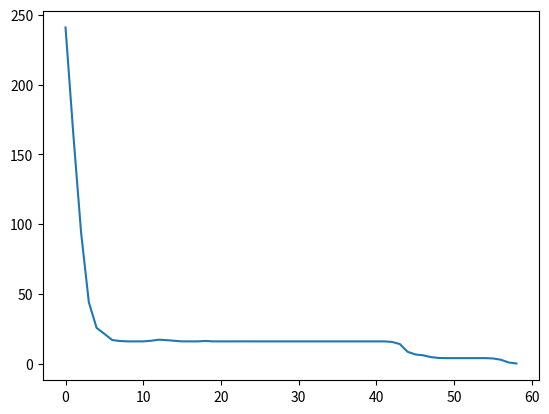

Generate this figure with matplotlib:
#import required libraries

from random import randint, random
from operator import add
import matplotlib.pyplot as plt
import functools


#Create a member of the population
def individual(length, min, max):
    return[randint(min,max) for x in range(length)]

#create a number of idividuals
def population(count, length, min, max):
    return[ individual(length, min, max) for x in range(count)]

#determine fitness of individual
def fitness(individual, target):
    sum = functools.reduce(add, individual, 0)
    return abs(target-sum)

#find average fitness of population
def grade(pop, target):
    summed = functools.reduce(add, (fitness(x, target) for x in pop))
    return summed/(len(pop)*1.0)

#evolve the population
def evolve(pop, target, retain=0.2, random_select=0.05, mutate=0.01):
    graded = [(fitness(x, target), x) for x in pop]
    graded = [x[1] for x in sorted(graded)]
    retain_length = int(len(graded)*retain)
    parents = graded[:retain_length]
    #randomly add other individuals to promote genetic diversity
    for individual in graded[retain_length:]:
        if random_select > random():
            parents.append(individual)
    #mutate some individuals
    for individual in parents:
        if mutate > random():
            pos_to_mutate = randint(0, len(individual)-1)
            #mutation is non-ideal as restricts range of possible values
            individual[pos_to_mutate] = randint(min(individual), max(individual))
    #crossover parents to create children
    parents_length = len(parents)
    desired_length = len(pop)-parents_length
    children = []
    while len(children) < desired_length:
        male = randint(0, parents_length-1)
        female = randint(0, parents_length-1)
        if male != female:
            male = parents[male]
            female = parents[female]
            half = len(male)//2
            child = male[:half]+female[half:]
            children.append(child)
    parents.extend(children)
    return parents

#default values
target = 550
p_count = 100
i_length = 6
i_min = 0
i_max = 100
generations = 100

#Main Usage
p = population(p_count, i_length, i_min, i_max)
fitness_history = [grade(p, target),]
for i in range(generations):
    p = evolve(p, target)
    fitness_history.append(grade(p, target))
    #stop the algorithm if suitable solution has been found
    suitable_solution = 0.5
    if grade(p, target) < suitable_solution:
        break

for datum in fitness_history:
    print(datum)

plt.plot(fitness_history)
plt.show()
